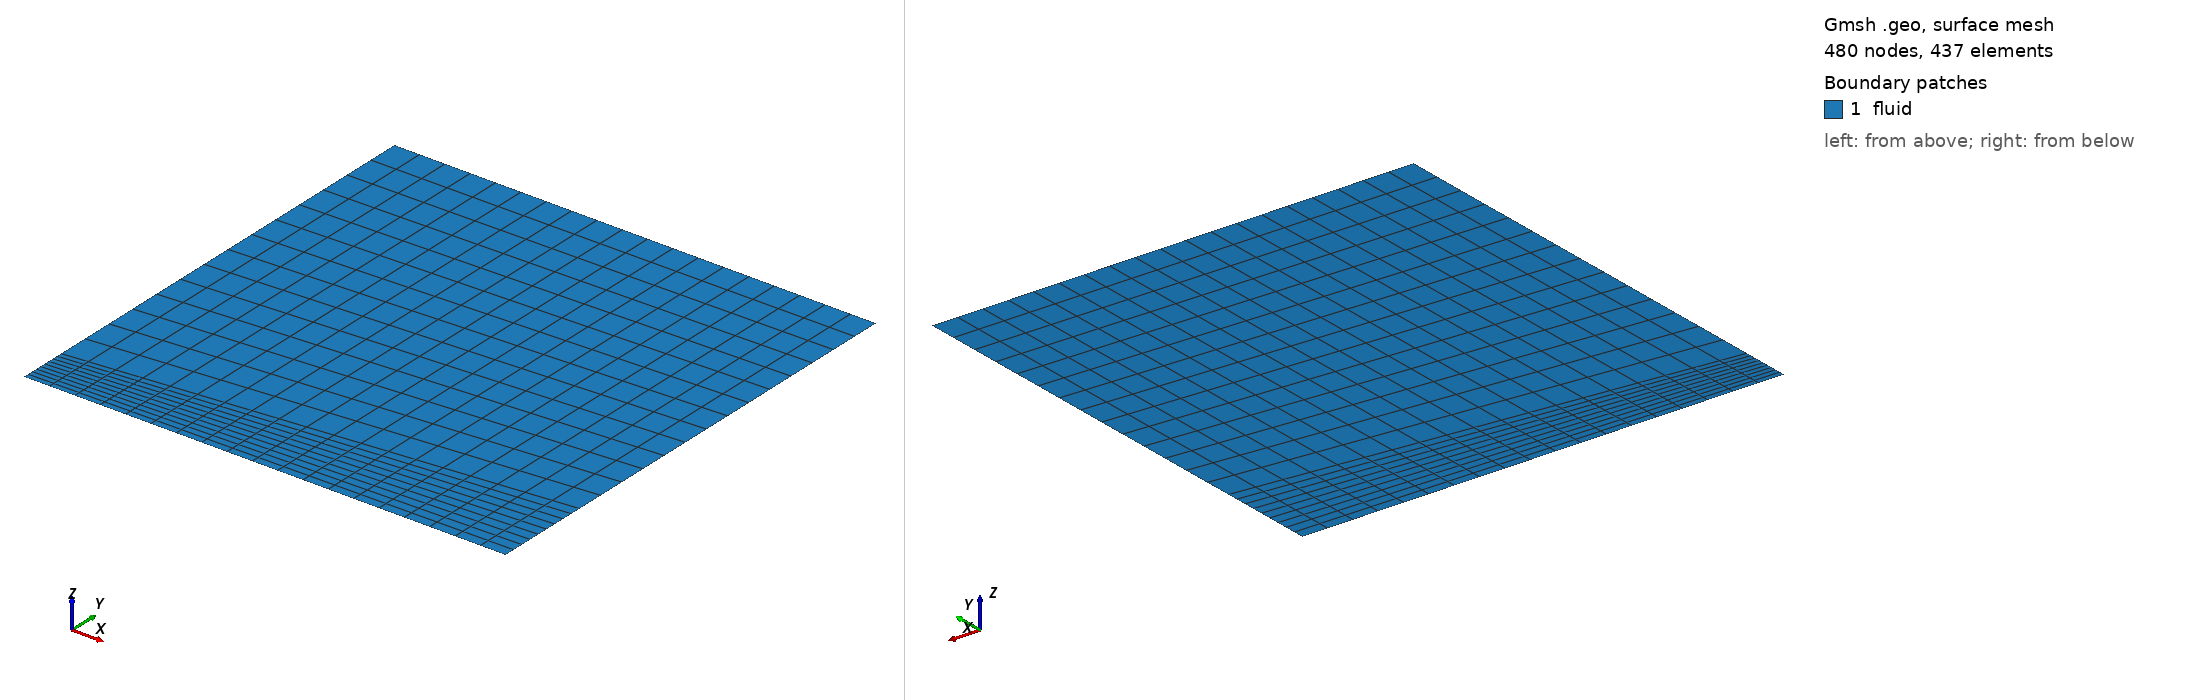

Gmsh geometry script, surface-meshed: 480 nodes, 437 surface elements. Boundary patches (legend numbers): 1 fluid. Left view from above one corner, right view from below the opposite corner. Legend entries are the model's physical surfaces. The drawing asked Gmsh for element sizes between 1% and 20% of the model's largest extent; the script's own settings can give other sizes.

=== jet.geo (drawn) ===
Point(1) = {0, 0, 0, 1.0};
Point(2) = {0, 0.1, 0, 1.0};
Point(3) = {0, 0.01, 0, 1.0};
Point(4) = {0.1, 0.02, 0, 1.0};
Point(5) = {0.1, 0, 0, 1.0};
Point(6) = {0.1, 0.1, 0, 1.0};

Line(1) = {1, 5};
Line(2) = {3, 4};
Line(3) = {1, 3};
Line(4) = {5, 4};
Line(6) = {2, 6};
Line(7) = {3, 2};
Line(8) = {4, 6};

Curve Loop(1) = {1, 4, -2, -3};
Plane Surface(1) = {1};
Curve Loop(2) = {2, 8, -6, -7};
Plane Surface(2) = {2};

Transfinite Curve {1, 2, 6} = 20 Using Progression 1;
Transfinite Curve {3, 4} = 10 Using Progression 1;
Transfinite Curve {7, 8} = 15 Using Progression 1;
Transfinite Surface {1};
Transfinite Surface {2};
Recombine Surface {1, 2};

Physical Curve("inlet", 9) = {3};
Physical Curve("outlet", 10) = {4};
Physical Curve("symmetry", 11) = {1};
Physical Curve("outlet_coflow", 12) = {8};
Physical Curve("inlet_coflow", 13) = {7};
Physical Curve("farfield", 14) = {6};
Physical Surface("fluid", 15) = {1, 2};
